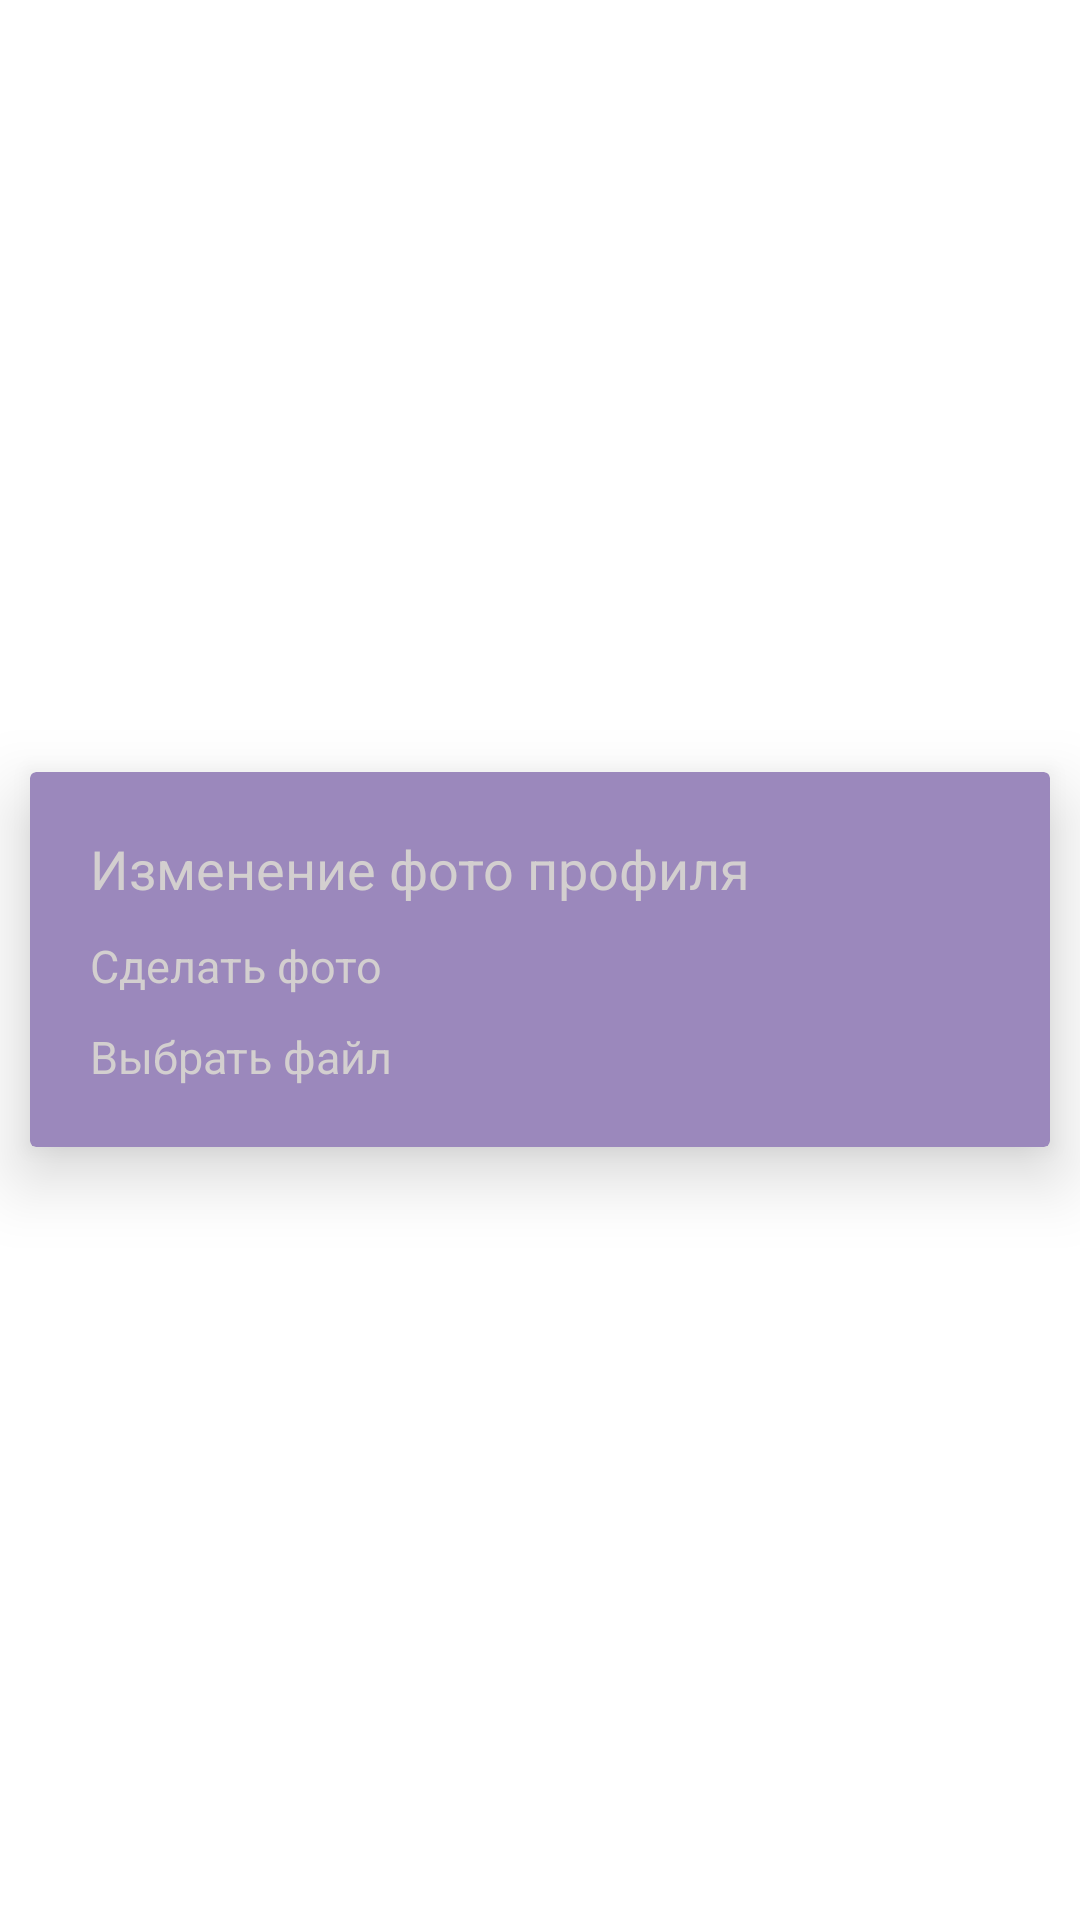

Reconstruct the res/layout file that produces this screen, plus the resources it refers to.
<!-- AndroidManifest.xml: fallback theme Theme.MaterialComponents.DayNight.NoActionBar -->
<!-- res/layout/alert_two_select.xml -->
<?xml version="1.0" encoding="utf-8"?>
<LinearLayout xmlns:android="http://schemas.android.com/apk/res/android"
    xmlns:app="http://schemas.android.com/apk/res-auto"
    xmlns:tools="http://schemas.android.com/tools"
    android:layout_width="match_parent"
    android:layout_height="match_parent">

    <androidx.cardview.widget.CardView
        android:layout_width="match_parent"
        android:layout_height="wrap_content"
        android:layout_gravity="center"
        android:layout_marginHorizontal="10dp"
        android:layout_marginVertical="0dp"
        android:layout_paddingBottom="15dp"
        android:layout_weight="1"
        android:backgroundTint="@color/main_navigation_panel_color_full"
        app:cardElevation="14dp"
        tools:ignore="MissingConstraints">

        <LinearLayout
            android:layout_width="match_parent"
            android:layout_height="wrap_content"
            android:layout_margin="20dp"
            android:orientation="vertical">

            <TextView
                android:id="@+id/title"
                android:layout_width="match_parent"
                android:layout_height="wrap_content"
                android:layout_gravity="center_horizontal"
                android:clickable="true"
                android:fontFamily="sans-serif"
                android:text="Изменение фото профиля"
                android:textColor="@color/main_text_and_icons_color"
                android:textSize="18dp" />

            <TextView
                android:id="@+id/select_1"
                android:layout_width="match_parent"
                android:layout_height="wrap_content"
                android:layout_gravity="center_horizontal"
                android:layout_marginTop="10dp"
                android:clickable="true"
                android:text="Сделать фото"
                android:textColor="@color/main_text_and_icons_color"
                android:textSize="15dp" />

            <TextView
                android:id="@+id/select_2"
                android:layout_width="match_parent"
                android:layout_height="wrap_content"
                android:layout_gravity="center_horizontal"
                android:layout_marginTop="10dp"
                android:clickable="true"
                android:text="Выбрать файл"
                android:textColor="@color/main_text_and_icons_color"
                android:textSize="15dp" />

        </LinearLayout>
    </androidx.cardview.widget.CardView>
</LinearLayout>
<!-- resources referenced by this layout -->
<resources>
  <color name="main_navigation_panel_color_full">#9B88BC</color>
  <color name="main_text_and_icons_color">#D3CFCF</color>
</resources>
